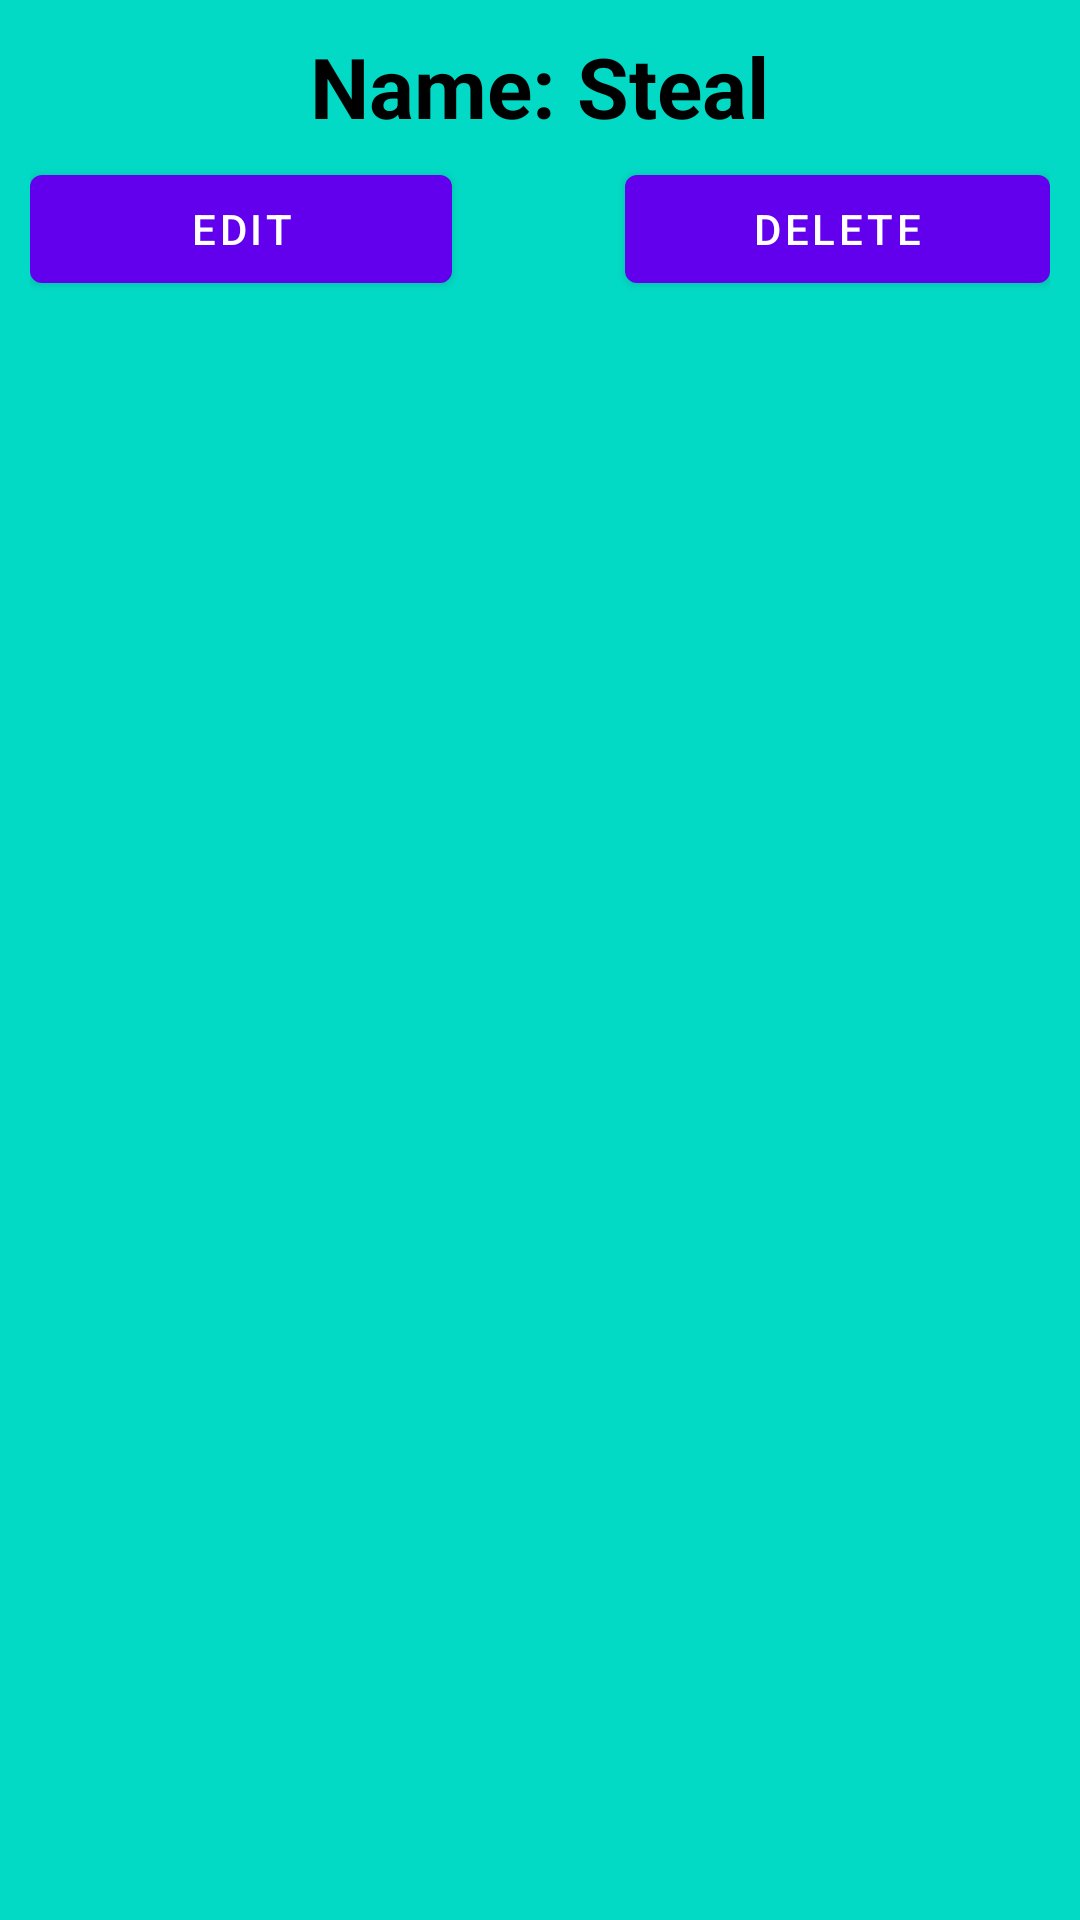

Reconstruct the res/layout file that produces this screen, plus the resources it refers to.
<!-- AndroidManifest.xml: application theme Theme.GreenBike -->
<!-- res/layout/bike_brand_item.xml -->
<?xml version="1.0" encoding="utf-8"?>
<LinearLayout xmlns:android="http://schemas.android.com/apk/res/android"
    android:id="@+id/bikeBrandDetails"
    android:layout_width="match_parent"
    android:layout_height="wrap_content"
    android:background="@color/teal_200"
    android:orientation="vertical"
    android:paddingVertical="10dp">

    <TextView
        android:id="@+id/bikeBrandId"
        android:layout_width="0dp"
        android:layout_height="0dp"
        android:gravity="start"
        android:visibility="invisible" />

    <RelativeLayout
        android:layout_width="match_parent"
        android:layout_height="wrap_content"
        android:orientation="horizontal"
        android:paddingHorizontal="10dp"
        android:gravity="center">

        <TextView
            android:id="@+id/bikeBrandName"
            android:layout_width="wrap_content"
            android:layout_height="wrap_content"

            android:text="@string/name_semi_colon"
            android:textColor="@color/black"
            android:textSize="28sp"
            android:textStyle="bold" />

        <TextView
            android:id="@+id/bikeBrandNameValue"
            android:layout_width="wrap_content"
            android:layout_height="wrap_content"
            android:layout_toEndOf="@id/bikeBrandName"
            android:text="@string/steal"
            android:textColor="@color/black"
            android:textSize="28sp"
            android:textStyle="bold" />
    </RelativeLayout>

    <LinearLayout
        android:layout_width="match_parent"
        android:layout_height="wrap_content"
        android:layout_marginHorizontal="10dp"
        android:layout_marginTop="5dp"
        android:orientation="horizontal">

        <Button
            android:id="@+id/editBikeBrandButton"
            android:layout_width="wrap_content"
            android:layout_height="wrap_content"
            android:layout_weight="1"
            android:text="@string/edit" />

        <Space
            android:layout_width="5dp"
            android:layout_height="wrap_content"
            android:layout_weight="1" />

        <Button
            android:id="@+id/deleteBikeBrandButton"
            android:layout_width="wrap_content"
            android:layout_height="wrap_content"
            android:layout_weight="1"
            android:text="@string/delete" />

    </LinearLayout>

</LinearLayout>
<!-- resources referenced by this layout -->
<resources>
  <color name="black">#FF000000</color>
  <color name="teal_200">#FF03DAC5</color>
  <string name="delete">Delete</string>
  <string name="edit">Edit</string>
  <string name="name_semi_colon">Name: </string>
  <string name="steal">Steal</string>
  <style name="Theme.GreenBike" parent="Theme.MaterialComponents.DayNight.DarkActionBar">
          
          <item name="colorPrimary">@color/purple_500</item>
          <item name="colorPrimaryVariant">@color/purple_700</item>
          <item name="colorOnPrimary">@color/white</item>
          
          <item name="colorSecondary">@color/teal_200</item>
          <item name="colorSecondaryVariant">@color/teal_700</item>
          <item name="colorOnSecondary">@color/black</item>
          
          <item name="android:statusBarColor" tools:targetApi="l">?attr/colorPrimaryVariant</item>
          
      </style>
  <color name="purple_500">#FF6200EE</color>
  <color name="purple_700">#FF3700B3</color>
  <color name="white">#FFFFFFFF</color>
  <color name="teal_700">#FF018786</color>
</resources>
